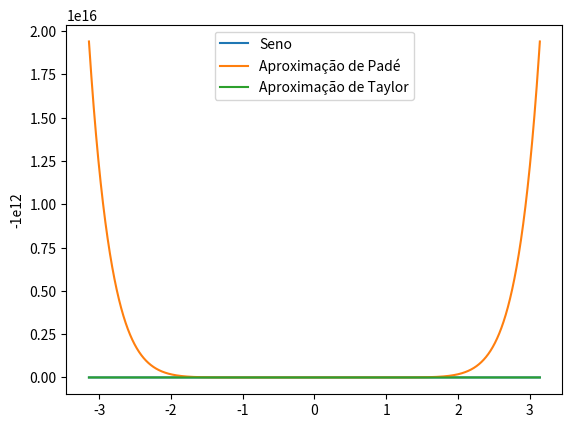

This figure's Python source:
import numpy as np
import matplotlib.pyplot as plt

# Definindo a função seno
def f(x):
    return np.sin(x)

# Aproximação de Padé com 11 elementos
p = np.poly1d([1575/6912, 0, -245/1152, 0, 49/512, 0, -1/16, 0, 1/720, 0, -1/40320])

# Aproximação de Taylor com 11 termos
def taylor(x):
    return x - x**3/6 + x**5/120 - x**7/5040 + x**9/362880 - x**11/39916800

# Intervalo de x para plotar o gráfico
x = np.linspace(-(np.pi), (np.pi), 10000)

# Cálculo dos valores de y
y = f(x) * 1e12
y_pade = p(x) * 1e12
y_taylor = taylor(x) * 1e12

# Plotando o gráfico
plt.plot(x, y, label="Seno")
plt.plot(x, y_pade, label="Aproximação de Padé")
plt.plot(x, y_taylor, label="Aproximação de Taylor")
plt.legend()
plt.ylabel("-1e12")
plt.show()
